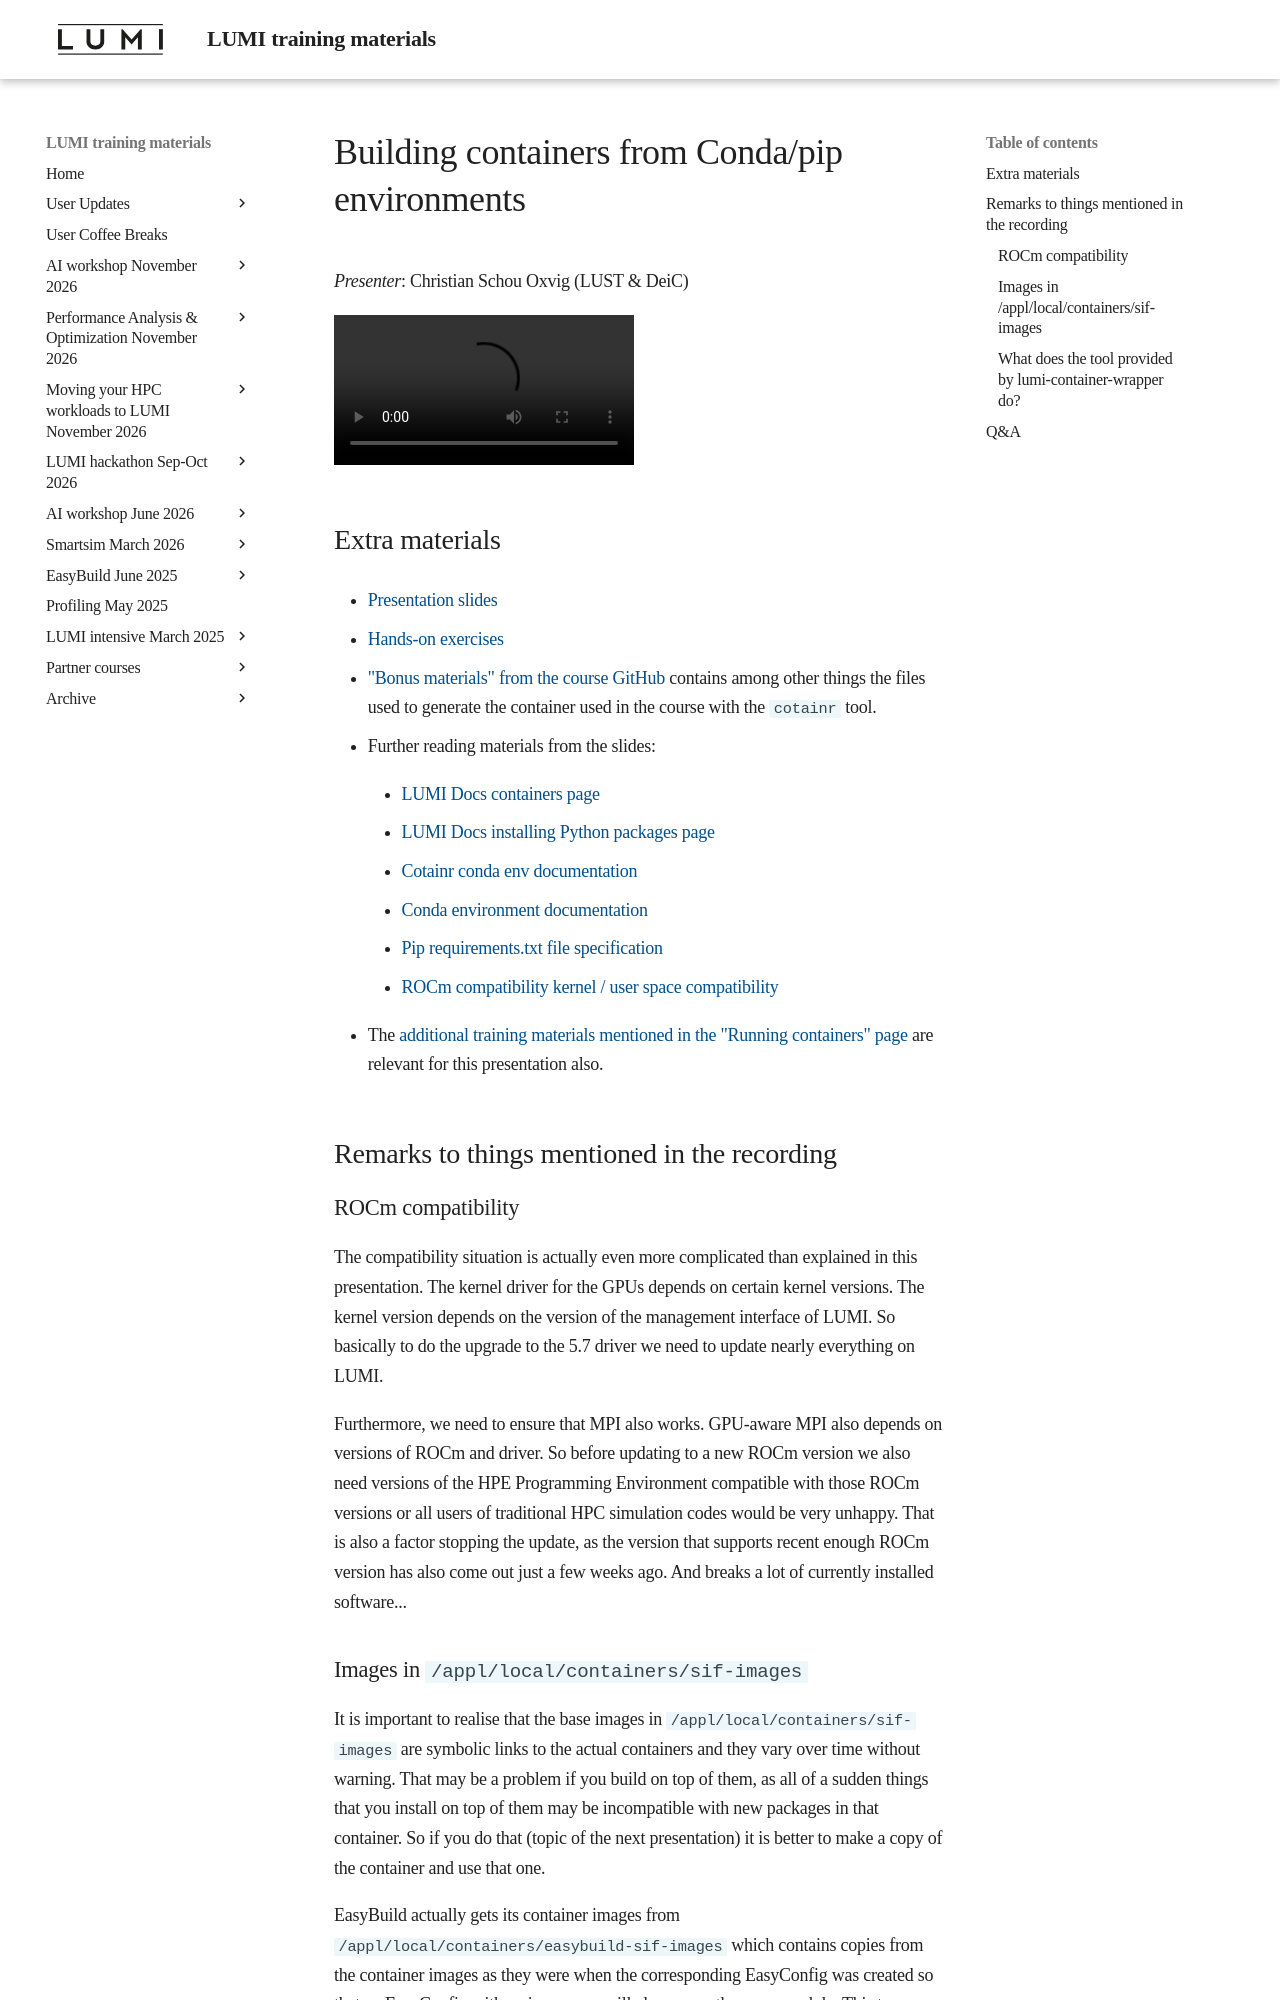

repository: Lumi-supercomputer/LUMI-training-materials · page: ai-20240529/extra_06_BuildingContainers/index.html · generator: mkdocs

# Building containers from Conda/pip environments

*Presenter*: Christian Schou Oxvig (LUST & DeiC)

<video src="https://462000265.lumidata.eu/ai-20240529/recordings/06_BuildingContainers.mp4" controls="controls">
</video>


## Extra materials

-   [Presentation slides](https://462000265.lumidata.eu/ai-20240529/files/LUMI-ai-20240529-06-Building_containers_from_conda_pip_environments.pdf)

-   [Hands-on exercises](E06_BuildingContainers.md)

-   ["Bonus materials" from the course GitHub](https://github.com/Lumi-supercomputer/Getting_Started_with_AI_workshop/tree/ai-202405291/bonus_material)
    contains among other things the files used to generate the container used in the course with
    the `cotainr` tool.

-   Further reading materials from the slides:

    -   [LUMI Docs containers page](https://docs.lumi-supercomputer.eu/software/containers/singularity/)

    -   [LUMI Docs installing Python packages page](https://docs.lumi-supercomputer.eu/software/installing/python/)

    -   [Cotainr conda env documentation](https://cotainr.readthedocs.io/en/latest/user_guide/conda_env.html)

    -   [Conda environment documentation](https://conda.io/projects/conda/en/latest/user-guide/tasks/manage-environments.html)

    -   [Pip requirements.txt file specification](https://pip.pypa.io/en/stable/reference/requirements-file-format/)

    -   [ROCm compatibility kernel / user space compatibility](https://rocm.docs.amd.com/projects/install-on-linux/en/latest/reference/user-kernel-space-compat-matrix.html)

-   The [additional training materials mentioned in the "Running containers" page](extra_05_RunningContainers.md#extra-materials)
    are relevant for this presentation also.


## Remarks to things mentioned in the recording

### ROCm compatibility

The compatibility situation is actually even more complicated than explained in this presentation. The kernel driver for the GPUs depends on certain kernel versions. The kernel version depends on the version of the management interface of LUMI. So basically to do the upgrade to the 5.7 driver we need to update nearly everything on LUMI.

Furthermore, we need to ensure that MPI also works. GPU-aware MPI also depends on versions of ROCm and driver. So before updating to a new ROCm version we also need versions of the HPE Programming Environment compatible with those ROCm versions or all users of traditional HPC simulation codes would be very unhappy. That is also a factor stopping the update, as the version that supports recent enough ROCm version has also come out just a few weeks ago. And breaks a lot of currently installed software...
